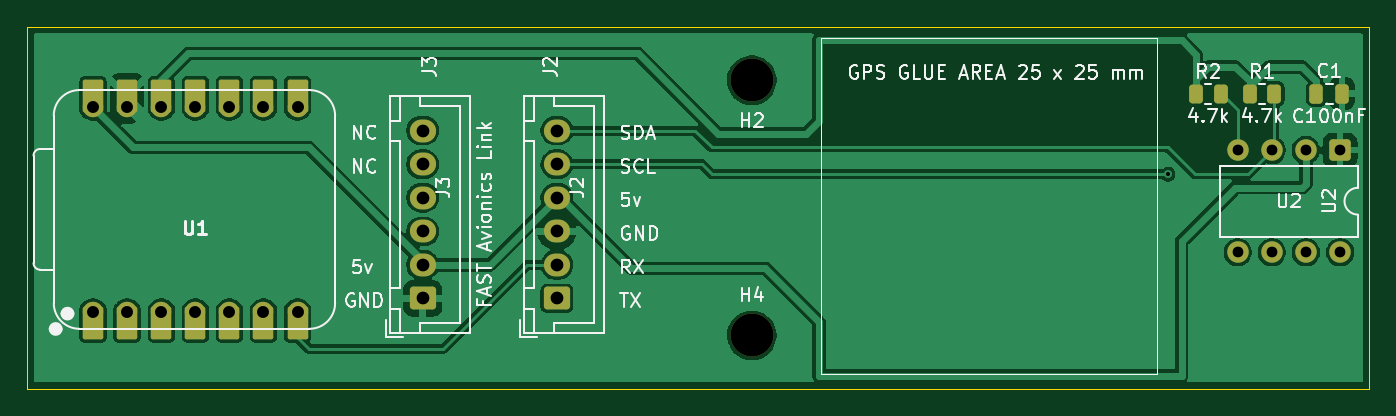
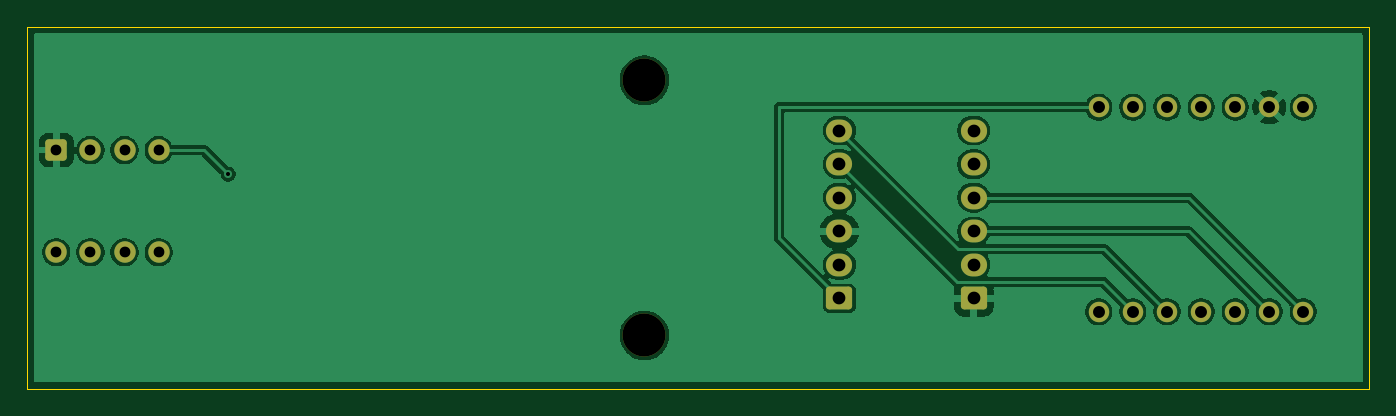
Circuit board: 10 layer files. Board 100.0 x 27.0 mm.
- bottom_copper: AS_GPS_XIAO_OUTBOARD-B_Cu.gbr (57046 bytes)
- bottom_mask: AS_GPS_XIAO_OUTBOARD-B_Mask.gbr (2298 bytes)
- paste: AS_GPS_XIAO_OUTBOARD-B_Paste.gbr (465 bytes)
- bottom_silk: AS_GPS_XIAO_OUTBOARD-B_Silkscreen.gbr (466 bytes)
- outline: AS_GPS_XIAO_OUTBOARD-Edge_Cuts.gbr (572 bytes)
- top_copper: AS_GPS_XIAO_OUTBOARD-F_Cu.gbr (68179 bytes)
- top_mask: AS_GPS_XIAO_OUTBOARD-F_Mask.gbr (3377 bytes)
- paste: AS_GPS_XIAO_OUTBOARD-F_Paste.gbr (1419 bytes)
- top_silk: AS_GPS_XIAO_OUTBOARD-F_Silkscreen.gbr (41423 bytes)
- drill: AS_GPS_XIAO_OUTBOARD.drl (1065 bytes)

=== bottom_copper: AS_GPS_XIAO_OUTBOARD-B_Cu.gbr (57046 bytes, source omitted) ===
=== bottom_mask: AS_GPS_XIAO_OUTBOARD-B_Mask.gbr (2298 bytes, source withheld) ===
=== paste: AS_GPS_XIAO_OUTBOARD-B_Paste.gbr ===
%TF.GenerationSoftware,KiCad,Pcbnew,10.0.3*%
%TF.CreationDate,2026-06-13T12:40:48-07:00*%
%TF.ProjectId,AS_GPS_XIAO_OUTBOARD,41535f47-5053-45f5-9849-414f5f4f5554,rev?*%
%TF.SameCoordinates,Original*%
%TF.FileFunction,Paste,Bot*%
%TF.FilePolarity,Positive*%
%FSLAX46Y46*%
G04 Gerber Fmt 4.6, Leading zero omitted, Abs format (unit mm)*
G04 Created by KiCad (PCBNEW 10.0.3) date 2026-06-13 12:40:48*
%MOMM*%
%LPD*%
G01*
G04 APERTURE LIST*
G04 APERTURE END LIST*
M02*

=== bottom_silk: AS_GPS_XIAO_OUTBOARD-B_Silkscreen.gbr ===
%TF.GenerationSoftware,KiCad,Pcbnew,10.0.3*%
%TF.CreationDate,2026-06-13T12:40:48-07:00*%
%TF.ProjectId,AS_GPS_XIAO_OUTBOARD,41535f47-5053-45f5-9849-414f5f4f5554,rev?*%
%TF.SameCoordinates,Original*%
%TF.FileFunction,Legend,Bot*%
%TF.FilePolarity,Positive*%
%FSLAX46Y46*%
G04 Gerber Fmt 4.6, Leading zero omitted, Abs format (unit mm)*
G04 Created by KiCad (PCBNEW 10.0.3) date 2026-06-13 12:40:48*
%MOMM*%
%LPD*%
G01*
G04 APERTURE LIST*
G04 APERTURE END LIST*
M02*

=== outline: AS_GPS_XIAO_OUTBOARD-Edge_Cuts.gbr ===
%TF.GenerationSoftware,KiCad,Pcbnew,10.0.3*%
%TF.CreationDate,2026-06-13T12:40:48-07:00*%
%TF.ProjectId,AS_GPS_XIAO_OUTBOARD,41535f47-5053-45f5-9849-414f5f4f5554,rev?*%
%TF.SameCoordinates,Original*%
%TF.FileFunction,Profile,NP*%
%FSLAX46Y46*%
G04 Gerber Fmt 4.6, Leading zero omitted, Abs format (unit mm)*
G04 Created by KiCad (PCBNEW 10.0.3) date 2026-06-13 12:40:48*
%MOMM*%
%LPD*%
G01*
G04 APERTURE LIST*
%TA.AperFunction,Profile*%
%ADD10C,0.050000*%
%TD*%
G04 APERTURE END LIST*
D10*
X0Y0D02*
X100000000Y0D01*
X100000000Y-27000000D01*
X0Y-27000000D01*
X0Y0D01*
M02*

=== top_copper: AS_GPS_XIAO_OUTBOARD-F_Cu.gbr (68179 bytes, source omitted) ===
=== top_mask: AS_GPS_XIAO_OUTBOARD-F_Mask.gbr ===
%TF.GenerationSoftware,KiCad,Pcbnew,10.0.3*%
%TF.CreationDate,2026-06-13T12:40:48-07:00*%
%TF.ProjectId,AS_GPS_XIAO_OUTBOARD,41535f47-5053-45f5-9849-414f5f4f5554,rev?*%
%TF.SameCoordinates,Original*%
%TF.FileFunction,Soldermask,Top*%
%TF.FilePolarity,Negative*%
%FSLAX46Y46*%
G04 Gerber Fmt 4.6, Leading zero omitted, Abs format (unit mm)*
G04 Created by KiCad (PCBNEW 10.0.3) date 2026-06-13 12:40:48*
%MOMM*%
%LPD*%
G01*
G04 APERTURE LIST*
G04 Aperture macros list*
%AMRoundRect*
0 Rectangle with rounded corners*
0 $1 Rounding radius*
0 $2 $3 $4 $5 $6 $7 $8 $9 X,Y pos of 4 corners*
0 Add a 4 corners polygon primitive as box body*
4,1,4,$2,$3,$4,$5,$6,$7,$8,$9,$2,$3,0*
0 Add four circle primitives for the rounded corners*
1,1,$1+$1,$2,$3*
1,1,$1+$1,$4,$5*
1,1,$1+$1,$6,$7*
1,1,$1+$1,$8,$9*
0 Add four rect primitives between the rounded corners*
20,1,$1+$1,$2,$3,$4,$5,0*
20,1,$1+$1,$4,$5,$6,$7,0*
20,1,$1+$1,$6,$7,$8,$9,0*
20,1,$1+$1,$8,$9,$2,$3,0*%
G04 Aperture macros list end*
%ADD10RoundRect,0.250000X-0.550000X0.550000X-0.550000X-0.550000X0.550000X-0.550000X0.550000X0.550000X0*%
%ADD11C,1.600000*%
%ADD12RoundRect,0.250000X-0.250000X-0.475000X0.250000X-0.475000X0.250000X0.475000X-0.250000X0.475000X0*%
%ADD13C,3.200000*%
%ADD14RoundRect,0.250000X0.725000X-0.600000X0.725000X0.600000X-0.725000X0.600000X-0.725000X-0.600000X0*%
%ADD15O,1.950000X1.700000*%
%ADD16RoundRect,0.250000X-0.262500X-0.450000X0.262500X-0.450000X0.262500X0.450000X-0.262500X0.450000X0*%
%ADD17RoundRect,0.152400X-0.609600X1.063600X-0.609600X-1.063600X0.609600X-1.063600X0.609600X1.063600X0*%
%ADD18C,1.524000*%
%ADD19RoundRect,0.152400X0.609600X-1.063600X0.609600X1.063600X-0.609600X1.063600X-0.609600X-1.063600X0*%
G04 APERTURE END LIST*
D10*
%TO.C,U2*%
X97810000Y-9195000D03*
D11*
X95270000Y-9195000D03*
X92730000Y-9195000D03*
X90190000Y-9195000D03*
X90190000Y-16815000D03*
X92730000Y-16815000D03*
X95270000Y-16815000D03*
X97810000Y-16815000D03*
%TD*%
D12*
%TO.C,C1*%
X96050000Y-5000000D03*
X97950000Y-5000000D03*
%TD*%
D13*
%TO.C,H4*%
X54000000Y-23000000D03*
%TD*%
%TO.C,H2*%
X54000000Y-4000000D03*
%TD*%
D14*
%TO.C,J2*%
X39475000Y-20250000D03*
D15*
X39475000Y-17750000D03*
X39475000Y-15250000D03*
X39475000Y-12750000D03*
X39475000Y-10250000D03*
X39475000Y-7750000D03*
%TD*%
D16*
%TO.C,R1*%
X91087500Y-5000000D03*
X92912500Y-5000000D03*
%TD*%
D17*
%TO.C,U1*%
X4920000Y-22075000D03*
D18*
X4920000Y-21240000D03*
D17*
X7460000Y-22075000D03*
D18*
X7460000Y-21240000D03*
D17*
X10000000Y-22075000D03*
D18*
X10000000Y-21240000D03*
D17*
X12540000Y-22075000D03*
D18*
X12540000Y-21240000D03*
D17*
X15080000Y-22075000D03*
D18*
X15080000Y-21240000D03*
D17*
X17620000Y-22075000D03*
D18*
X17620000Y-21240000D03*
D17*
X20160000Y-22075000D03*
D18*
X20160000Y-21240000D03*
X20160000Y-6000000D03*
D19*
X20160000Y-5165000D03*
D18*
X17620000Y-6000000D03*
D19*
X17620000Y-5165000D03*
D18*
X15080000Y-6000000D03*
D19*
X15080000Y-5165000D03*
D18*
X12540000Y-6000000D03*
D19*
X12540000Y-5165000D03*
D18*
X10000000Y-6000000D03*
D19*
X10000000Y-5165000D03*
D18*
X7460000Y-6000000D03*
D19*
X7460000Y-5165000D03*
D18*
X4920000Y-6000000D03*
D19*
X4920000Y-5165000D03*
%TD*%
D16*
%TO.C,R2*%
X87087500Y-5000000D03*
X88912500Y-5000000D03*
%TD*%
D14*
%TO.C,J3*%
X29475000Y-20250000D03*
D15*
X29475000Y-17750000D03*
X29475000Y-15250000D03*
X29475000Y-12750000D03*
X29475000Y-10250000D03*
X29475000Y-7750000D03*
%TD*%
M02*

=== paste: AS_GPS_XIAO_OUTBOARD-F_Paste.gbr (1419 bytes, source withheld) ===
=== top_silk: AS_GPS_XIAO_OUTBOARD-F_Silkscreen.gbr (41423 bytes, source omitted) ===
=== drill: AS_GPS_XIAO_OUTBOARD.drl ===
M48
; DRILL file KiCad 10.0.3 date 2026-06-13T12:44:38
; FORMAT={-:-/ absolute / metric / decimal}
; #@! TF.CreationDate,2026-06-13T12:44:38-07:00
; #@! TF.GenerationSoftware,Kicad,Pcbnew,10.0.3
; #@! TF.FileFunction,MixedPlating,1,2
FMAT,2
METRIC
; #@! TA.AperFunction,Plated,PTH,ViaDrill
T1C0.300
; #@! TA.AperFunction,Plated,PTH,ComponentDrill
T2C0.800
; #@! TA.AperFunction,Plated,PTH,ComponentDrill
T3C0.889
; #@! TA.AperFunction,Plated,PTH,ComponentDrill
T4C0.950
; #@! TA.AperFunction,NonPlated,NPTH,ComponentDrill
T5C3.200
%
G90
G05
T1
X85.0Y-11.0
T2
X90.19Y-9.195
X90.19Y-16.815
X92.73Y-9.195
X92.73Y-16.815
X95.27Y-9.195
X95.27Y-16.815
X97.81Y-9.195
X97.81Y-16.815
T3
X4.92Y-6.0
X4.92Y-21.24
X7.46Y-6.0
X7.46Y-21.24
X10.0Y-6.0
X10.0Y-21.24
X12.54Y-6.0
X12.54Y-21.24
X15.08Y-6.0
X15.08Y-21.24
X17.62Y-6.0
X17.62Y-21.24
X20.16Y-6.0
X20.16Y-21.24
T4
X29.475Y-7.75
X29.475Y-10.25
X29.475Y-12.75
X29.475Y-15.25
X29.475Y-17.75
X29.475Y-20.25
X39.475Y-7.75
X39.475Y-10.25
X39.475Y-12.75
X39.475Y-15.25
X39.475Y-17.75
X39.475Y-20.25
T5
X54.0Y-4.0
X54.0Y-23.0
M30
